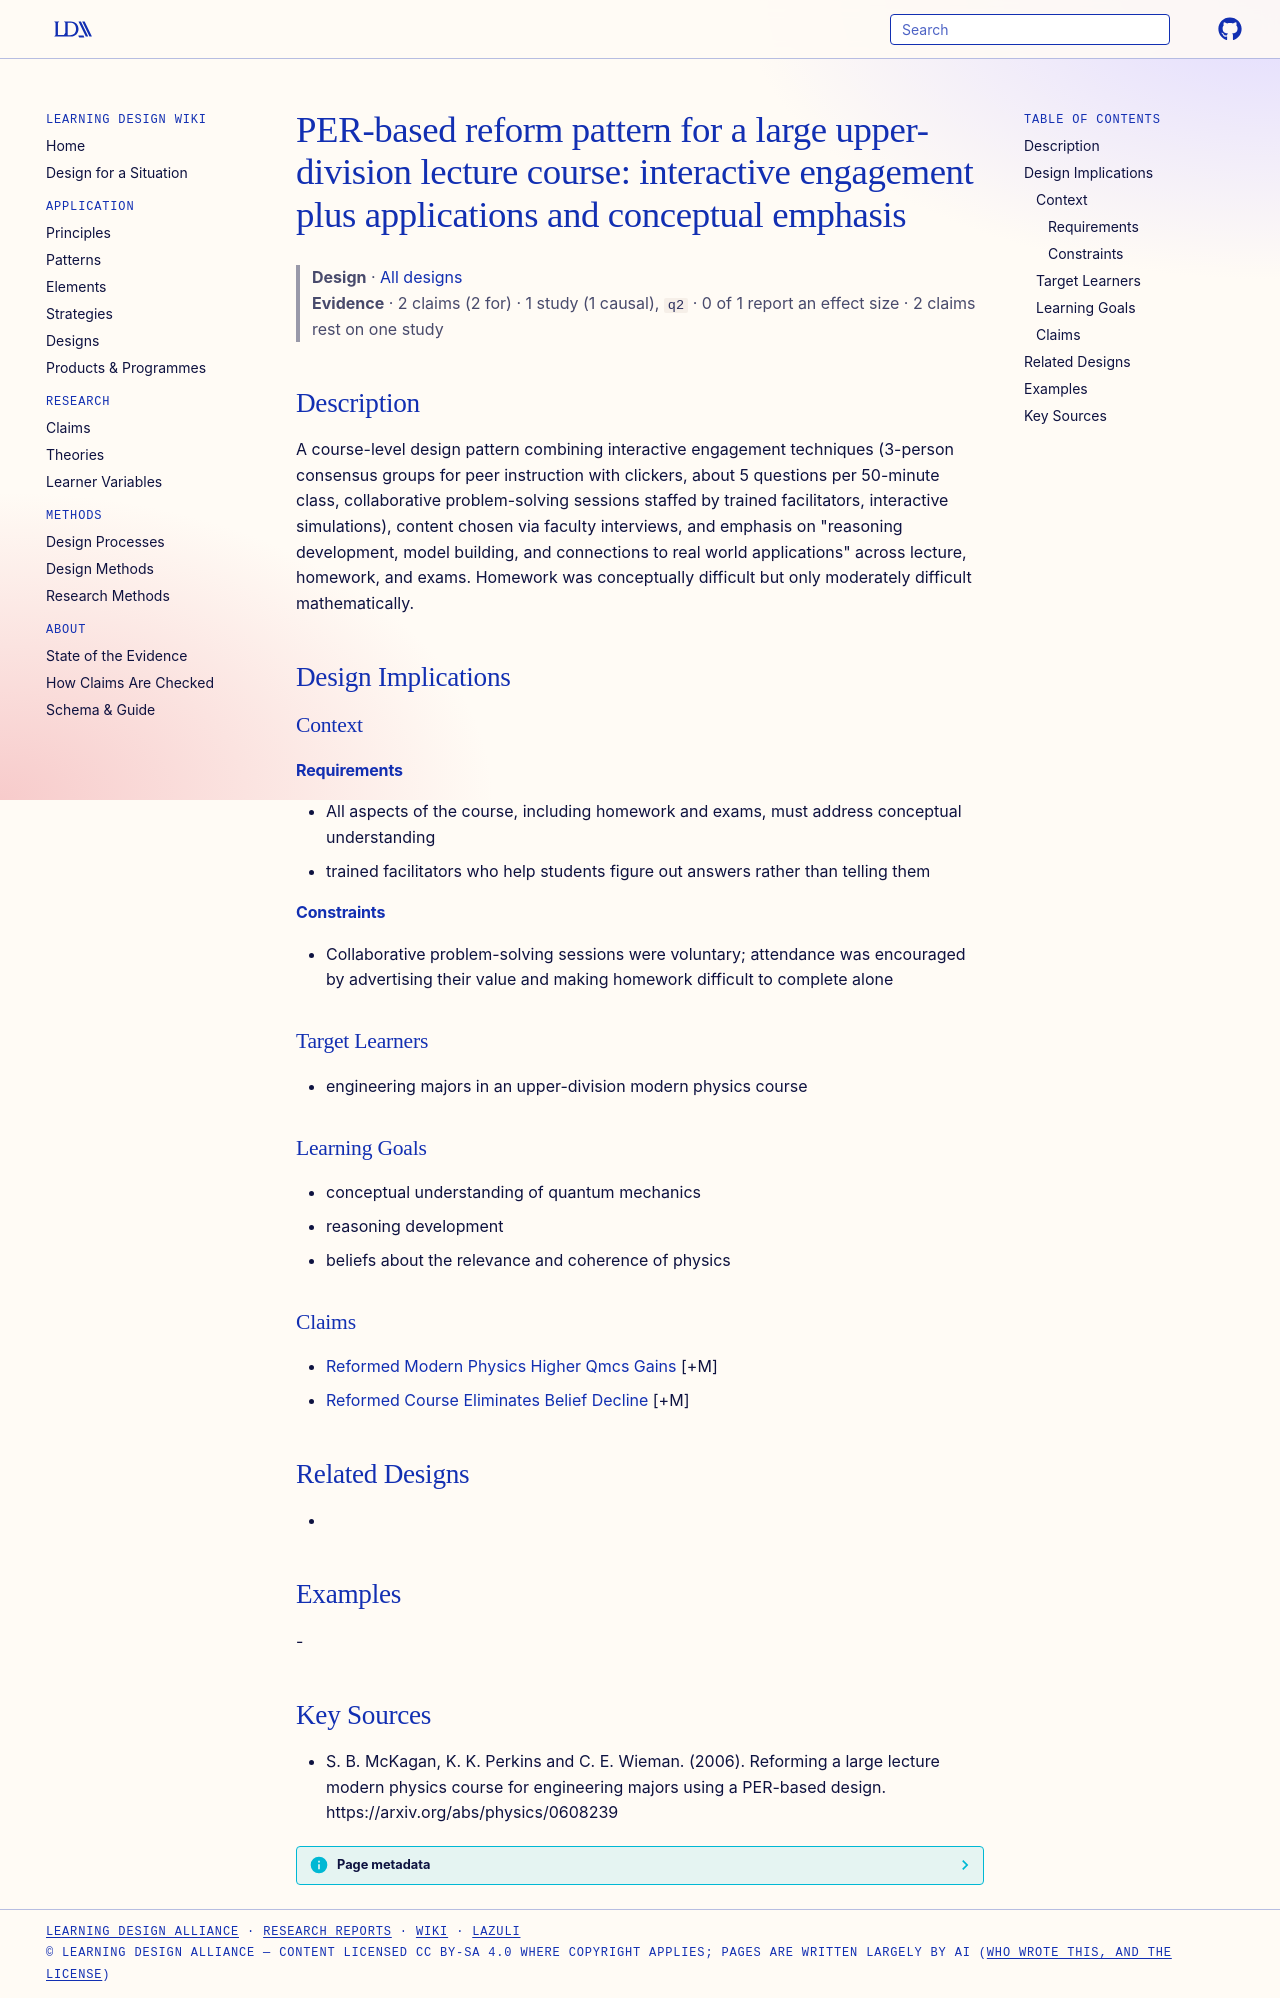

repository: Learning-Design-Alliance/learning-wiki · page: designs/per-based-upper-division-course-reform-pattern/index.html · generator: mkdocs

---
type: design
id: per-based-upper-division-course-reform-pattern
title: "PER-based reform pattern for a large upper-division lecture course: interactive engagement plus applications and conceptual emphasis"
description: A course-level design pattern combining interactive engagement techniques (3-person consensus groups for peer instruction with clickers, about 5 questions per 50-minute class, collaborative problem-solving sessions st...
status: review
generated:
  by: "process:settle-candidates"
  at: 2026-11-22
sources:
  - id: s-b-mckagan-2006
    resource: "https://arxiv.org/abs/physics/0608239"
    title: "S. B. McKagan, K. K. Perkins and C. E. Wieman. (2006). Reforming a large lecture modern physics course for engineering majors using a PER-based design. https://arxiv.org/abs/physics/0608239"
    author: S. B. McKagan, K. K. Perkins and C. E. Wieman
---

# PER-based reform pattern for a large upper-division lecture course: interactive engagement plus applications and conceptual emphasis

> **Design** · [All designs](index.md)
> **Evidence** · 2 claims (2 for) · 1 study (1 causal), `q2` · 0 of 1 report an effect size · 2 claims rest on one study

## Description
A course-level design pattern combining interactive engagement techniques (3-person consensus groups for peer instruction with clickers, about 5 questions per 50-minute class, collaborative problem-solving sessions staffed by trained facilitators, interactive simulations), content chosen via faculty interviews, and emphasis on "reasoning development, model building, and connections to real world applications" across lecture, homework, and exams. Homework was conceptually difficult but only moderately difficult mathematically.

## Design Implications

### Context
#### Requirements
- All aspects of the course, including homework and exams, must address conceptual understanding
- trained facilitators who help students figure out answers rather than telling them
#### Constraints
- Collaborative problem-solving sessions were voluntary; attendance was encouraged by advertising their value and making homework difficult to complete alone

### Target Learners
- engineering majors in an upper-division modern physics course

### Learning Goals
- conceptual understanding of quantum mechanics
- reasoning development
- beliefs about the relevance and coherence of physics

### Claims
- [Reformed Modern Physics Higher Qmcs Gains](../claims/reformed-modern-physics-higher-qmcs-gains.md) [+M]
- [Reformed Course Eliminates Belief Decline](../claims/reformed-course-eliminates-belief-decline.md) [+M]

## Related Designs
- 

## Examples
-

## Key Sources
- S. B. McKagan, K. K. Perkins and C. E. Wieman. (2006). Reforming a large lecture modern physics course for engineering majors using a PER-based design. https://arxiv.org/abs/physics/0608239
